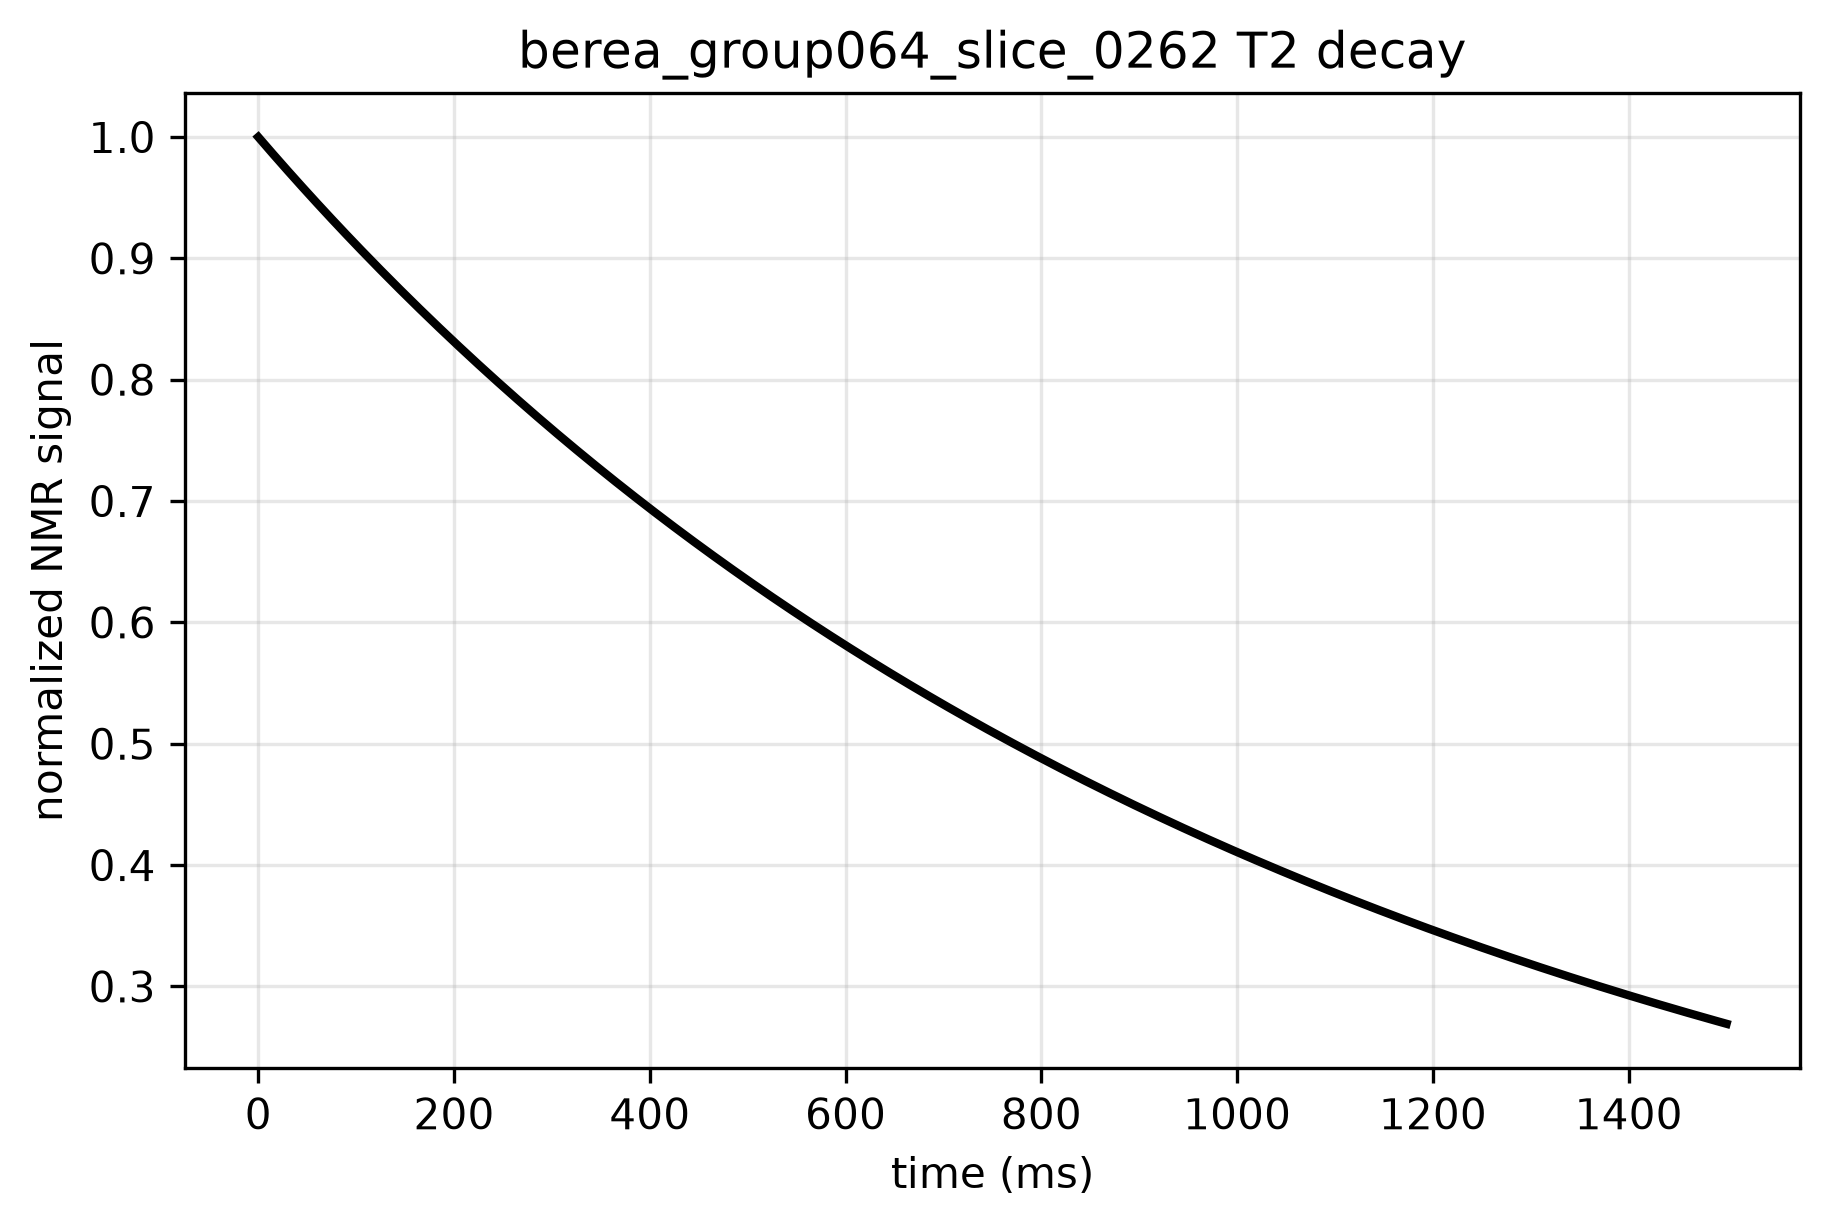

Data behind this chart, as committed beside it:
time_ms, signal, normalized_signal
0.0, 80357, 1.0
5.0, 79981, 0.9953
10.0, 79607, 0.9907
15.0, 79235, 0.986
20.0, 78866, 0.9814
25.0, 78498, 0.9769
30.0, 78132, 0.9723
35.0, 77768, 0.9678
40.0, 77407, 0.9633
45.0, 77047, 0.9588
50.0, 76689, 0.9544
55.0, 76334, 0.9499
60.0, 75980, 0.9455
65.0, 75628, 0.9411
70.0, 75278, 0.9368
75.0, 74930, 0.9325
80.0, 74583, 0.9281
85.0, 74239, 0.9239
90.0, 73896, 0.9196
95.0, 73556, 0.9154
100.0, 73217, 0.9111
105.0, 72879, 0.9069
110.0, 72544, 0.9028
115.0, 72210, 0.8986
120.0, 71878, 0.8945
125.0, 71548, 0.8904
130.0, 71220, 0.8863
135.0, 70893, 0.8822
140.0, 70568, 0.8782
145.0, 70245, 0.8742
150.0, 69923, 0.8702
155.0, 69603, 0.8662
160.0, 69285, 0.8622
165.0, 68968, 0.8583
170.0, 68653, 0.8543
175.0, 68340, 0.8504
180.0, 68028, 0.8466
185.0, 67718, 0.8427
190.0, 67409, 0.8389
195.0, 67102, 0.835
200.0, 66796, 0.8312
205.0, 66492, 0.8275
210.0, 66190, 0.8237
215.0, 65889, 0.82
220.0, 65590, 0.8162
225.0, 65292, 0.8125
230.0, 64996, 0.8088
235.0, 64701, 0.8052
240.0, 64408, 0.8015
245.0, 64116, 0.7979
250.0, 63826, 0.7943
255.0, 63537, 0.7907
260.0, 63249, 0.7871
265.0, 62963, 0.7835
270.0, 62679, 0.78
275.0, 62396, 0.7765
280.0, 62114, 0.773
285.0, 61834, 0.7695
290.0, 61555, 0.766
295.0, 61277, 0.7626
... 241 more rows
